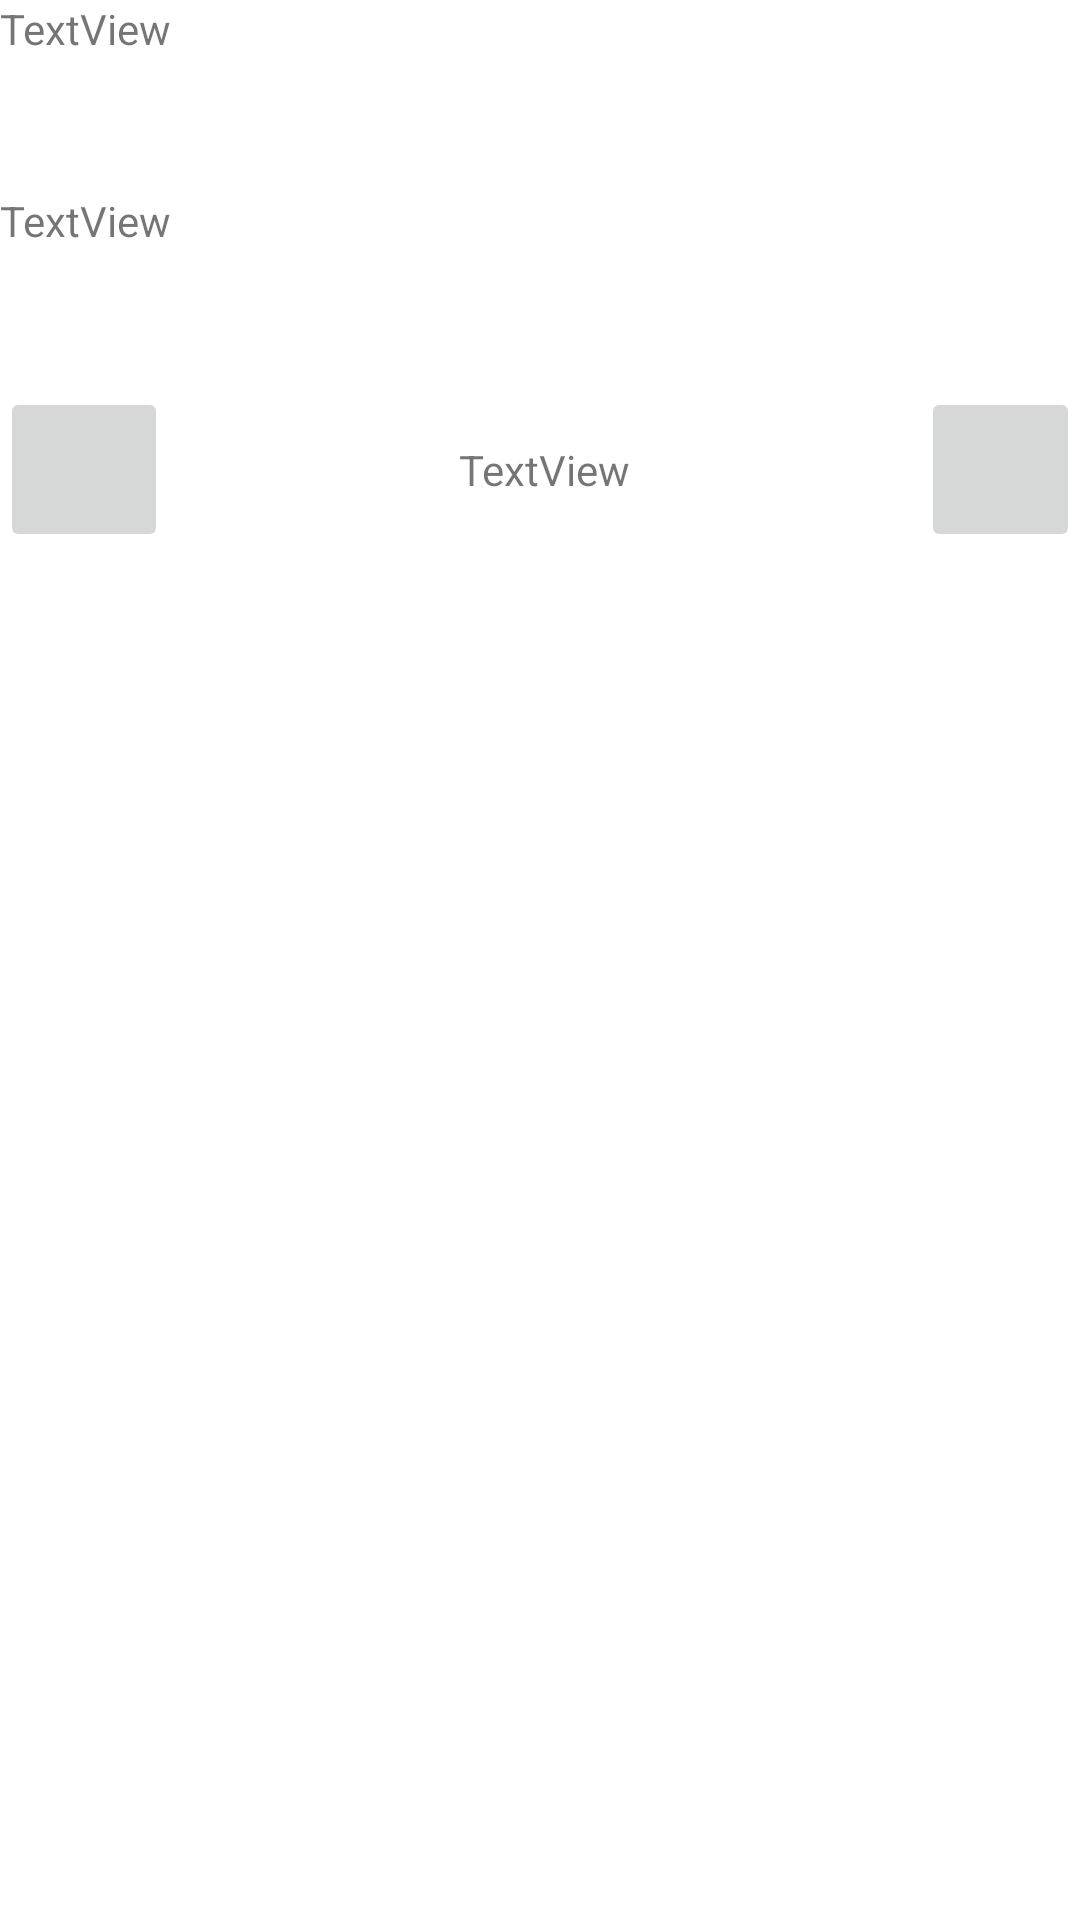

Write the Android layout XML for this screen, with the resource values it uses.
<!-- AndroidManifest.xml: application theme Theme.FinalProject -->
<!-- res/layout/cartproductlayout.xml -->
<?xml version="1.0" encoding="utf-8"?>
<LinearLayout xmlns:android="http://schemas.android.com/apk/res/android"
    xmlns:app="http://schemas.android.com/apk/res-auto"
    xmlns:tools="http://schemas.android.com/tools"
    android:layout_width="match_parent"
    android:layout_height="match_parent"
    android:orientation="vertical">

    <LinearLayout
        android:layout_width="match_parent"
        android:layout_height="wrap_content"
        android:orientation="horizontal">

        <LinearLayout
            android:layout_width="wrap_content"
            android:layout_height="wrap_content"
            android:orientation="vertical">

            <ImageView
                android:id="@+id/cartProductImage"
                android:layout_width="wrap_content"
                android:layout_height="wrap_content"
                tools:srcCompat="@tools:sample/avatars" />

        </LinearLayout>

        <LinearLayout
            android:layout_width="match_parent"
            android:layout_height="wrap_content"
            android:orientation="vertical">

            <TextView
                android:id="@+id/CartProductNameTextView"
                android:layout_width="match_parent"
                android:layout_height="64dp"
                android:text="TextView" />

            <TextView
                android:id="@+id/cartProductPriceTextView"
                android:layout_width="match_parent"
                android:layout_height="65dp"
                android:text="TextView" />
        </LinearLayout>

    </LinearLayout>

    <LinearLayout
        android:layout_width="match_parent"
        android:layout_height="wrap_content"
        android:orientation="horizontal">

        <ImageButton
            android:id="@+id/cardDeleteImageButton"
            android:layout_width="56dp"
            android:layout_height="55dp"
            android:scaleType="fitCenter"
            tools:srcCompat="@tools:sample/avatars" />

        <TextView
            android:id="@+id/CartProductQuantityTextView"
            android:layout_width="301dp"
            android:layout_height="match_parent"
            android:layout_weight="1"
            android:gravity="center"
            android:text="TextView" />

        <ImageButton
            android:id="@+id/cartAddImageButton"
            android:layout_width="53dp"
            android:layout_height="match_parent"
            android:scaleType="fitCenter"
            tools:srcCompat="@tools:sample/avatars" />

    </LinearLayout>

</LinearLayout>
<!-- resources referenced by this layout -->
<resources>
  <style name="Theme.FinalProject" parent="Theme.MaterialComponents.DayNight.DarkActionBar">
          
          <item name="colorPrimary">@color/purple_500</item>
          <item name="colorPrimaryVariant">@color/purple_700</item>
          <item name="colorOnPrimary">@color/white</item>
          
          <item name="colorSecondary">@color/teal_200</item>
          <item name="colorSecondaryVariant">@color/teal_700</item>
          <item name="colorOnSecondary">@color/black</item>
          
          <item name="android:statusBarColor" tools:targetApi="l">?attr/colorPrimaryVariant</item>
          
      </style>
  <color name="purple_500">#FF6200EE</color>
  <color name="purple_700">#FF3700B3</color>
  <color name="white">#FFFFFFFF</color>
  <color name="teal_200">#FF03DAC5</color>
  <color name="teal_700">#FF018786</color>
  <color name="black">#FF000000</color>
</resources>
